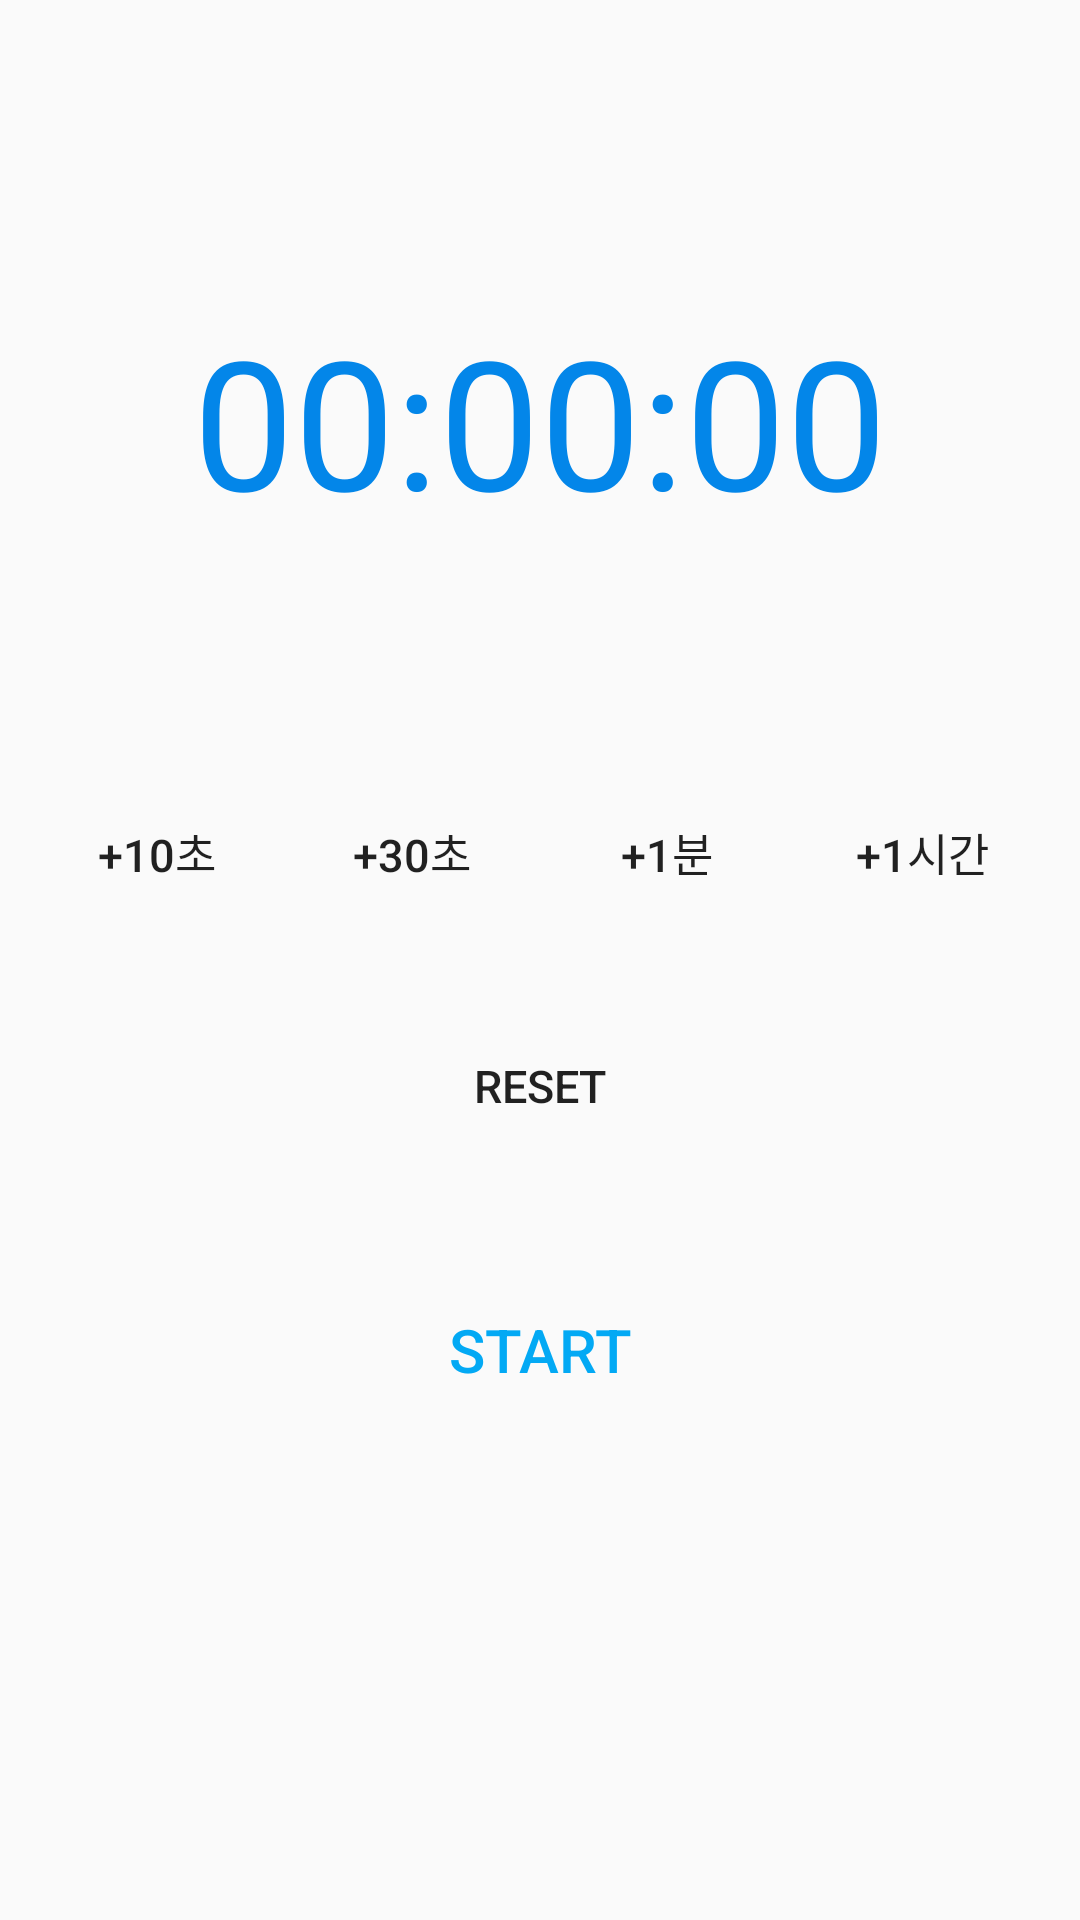

The Android layout XML behind this screen, and the referenced resources:
<!-- AndroidManifest.xml: application theme AppTheme -->
<!-- res/layout/fragment_dashboard.xml -->
<?xml version="1.0" encoding="utf-8"?>
<LinearLayout xmlns:android="http://schemas.android.com/apk/res/android"
    xmlns:app="http://schemas.android.com/apk/res-auto"
    android:layout_width="match_parent"
    android:layout_height="match_parent"
    android:orientation="vertical">

    <TextView
        android:id="@+id/timer_text"
        android:layout_width="wrap_content"
        android:layout_height="wrap_content"
        android:layout_gravity="center"
        android:layout_marginTop="100dp"
        android:layout_marginBottom="50dp"
        android:text="00:00:00"
        android:textColor="#0386E9"
        android:textSize="60dp" />

    <LinearLayout
        android:layout_width="match_parent"
        android:layout_height="wrap_content"
        android:orientation="horizontal"
        android:layout_marginTop="20dp"
        android:layout_marginLeft="10dp"
        android:layout_marginRight="10dp">

        <Button
            android:id="@+id/ten_sec_btn"
            android:layout_width="wrap_content"
            android:layout_height="wrap_content"
            android:text="+10초"
            android:background="@drawable/button_selector"
            android:layout_gravity="center"
            android:gravity="center"
            android:layout_weight="1"
            android:layout_margin="10dp"
            android:textSize="15dp"
            />

        <Button
            android:id="@+id/thirty_sec_btn"
            android:layout_width="wrap_content"
            android:layout_height="wrap_content"
            android:text="+30초"
            android:background="@drawable/button_selector"
            android:layout_gravity="center"
            android:gravity="center"
            android:layout_weight="1"
            android:layout_margin="10dp"
            android:textSize="15dp"
            />


        <Button
            android:id="@+id/one_min_btn"
            android:layout_width="wrap_content"
            android:layout_height="wrap_content"
            android:text="+1분"
            android:background="@drawable/button_selector"
            android:layout_gravity="center"
            android:gravity="center"
            android:layout_weight="1"
            android:layout_margin="10dp"
            android:textSize="15dp"
            />

        <Button
            android:id="@+id/one_hour_btn"
            android:layout_width="wrap_content"
            android:layout_height="wrap_content"
            android:text="+1시간"
            android:background="@drawable/button_selector"
            android:layout_gravity="center"
            android:gravity="center"
            android:layout_weight="1"
            android:layout_margin="10dp"
            android:textSize="15dp"
            />

    </LinearLayout>

    <LinearLayout
        android:layout_width="match_parent"
        android:layout_height="wrap_content">

        <Button
            android:id="@+id/reset_btn"
            android:layout_width="wrap_content"
            android:layout_height="wrap_content"
            android:text="reset"
            android:background="@drawable/button_selector"
            android:layout_gravity="center_vertical"
            android:gravity="center"
            android:layout_marginTop="20dp"
            android:layout_marginBottom="20dp"
            android:layout_marginRight="50dp"
            android:layout_marginLeft="50dp"
            android:layout_weight="1"
            android:textSize="15dp"
            />



    </LinearLayout>

    <androidx.constraintlayout.widget.ConstraintLayout
        android:layout_width="match_parent"
        android:layout_height="wrap_content">

        <Button
            android:id="@+id/start_btn"
            android:layout_width="wrap_content"
            android:layout_height="wrap_content"
            android:background="#00ff0000"
            android:text="start"
            android:layout_marginTop="20dp"
            android:textColor="#03A9F4"
            android:textSize="20dp"
            android:gravity="center"
            app:layout_constraintBottom_toBottomOf="parent"
            app:layout_constraintEnd_toEndOf="parent"
            app:layout_constraintStart_toStartOf="parent"
            app:layout_constraintTop_toTopOf="parent" />
    
</androidx.constraintlayout.widget.ConstraintLayout>

</LinearLayout>
<!-- resources referenced by this layout -->
<resources>
  <style name="AppTheme" parent="Theme.AppCompat.Light.NoActionBar">
          
          <item name="colorPrimary">@color/blueSky</item>
          <item name="colorPrimaryDark">@color/colorPrimaryDark</item>
          <item name="colorAccent">#000000</item>
          <item name="android:statusBarColor">#000000</item>
  
      </style>
  <color name="blueSky">#A1CDE1</color>
  <color name="colorPrimaryDark">#00574B</color>
</resources>
